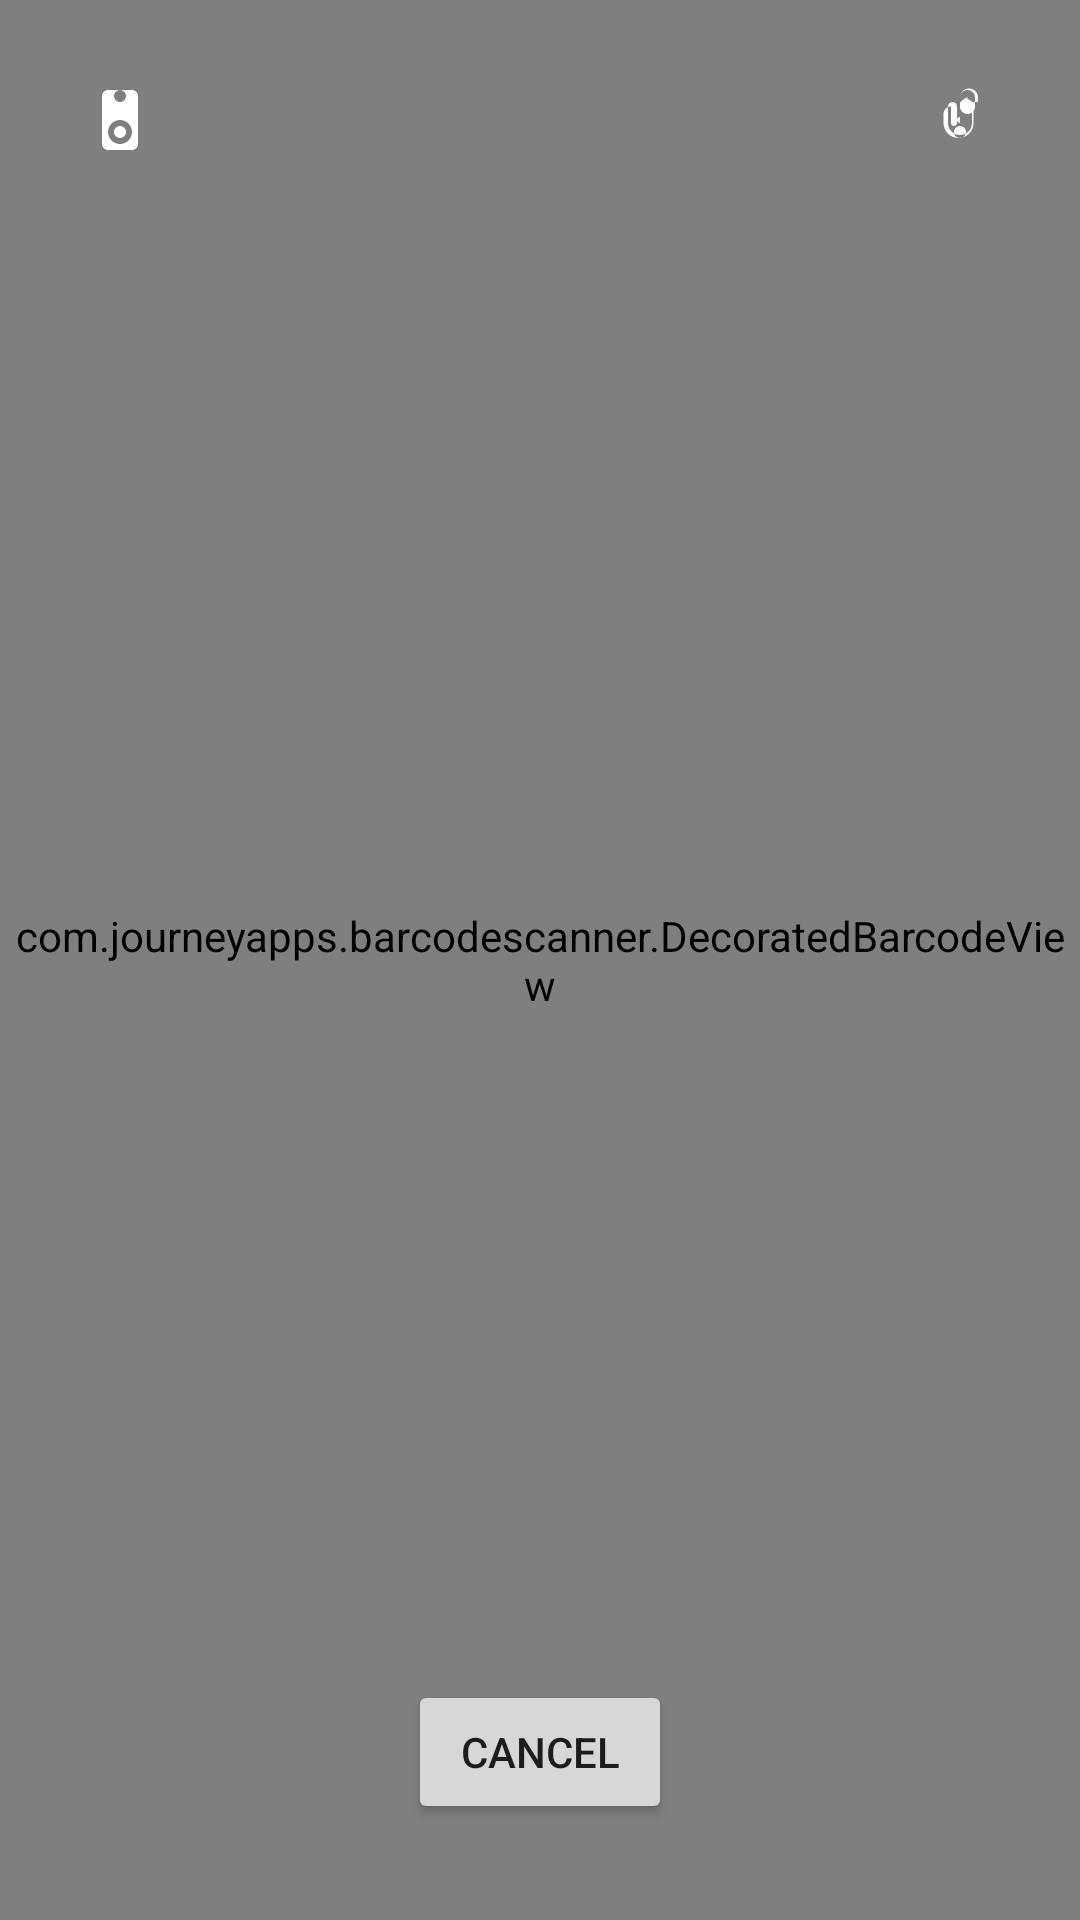

Android layout source for this screen:
<!-- AndroidManifest.xml: application theme Theme.ParkMate -->
<!-- res/layout/custom_scanner_layout.xml -->
<?xml version="1.0" encoding="utf-8"?>
<FrameLayout xmlns:android="http://schemas.android.com/apk/res/android"
    xmlns:app="http://schemas.android.com/apk/res-auto"
    android:layout_width="match_parent"
    android:layout_height="match_parent">

    <com.journeyapps.barcodescanner.DecoratedBarcodeView
        android:id="@+id/zxing_barcode_scanner"
        android:layout_width="match_parent"
        android:layout_height="match_parent"
        app:zxing_scanner_layout="@layout/zxing_capture" />

    <ImageButton
        android:id="@+id/switch_camera_button"
        android:layout_width="48dp"
        android:layout_height="48dp"
        android:layout_gravity="top|end"
        android:layout_margin="16dp"
        android:background="?attr/selectableItemBackgroundBorderless"
        android:src="@drawable/ic_switch_camera" />

    <ImageButton
        android:id="@+id/torch_button"
        android:layout_width="48dp"
        android:layout_height="48dp"
        android:layout_gravity="top|start"
        android:layout_margin="16dp"
        android:background="?attr/selectableItemBackgroundBorderless"
        android:src="@drawable/ic_torch" />

    <Button
        android:id="@+id/cancel_button"
        android:layout_width="wrap_content"
        android:layout_height="wrap_content"
        android:layout_gravity="bottom|center_horizontal"
        android:layout_marginBottom="32dp"
        android:text="Cancel" />

</FrameLayout>
<!-- resources referenced by this layout -->
<resources>
  <!-- drawable ic_switch_camera (drawable) -->
  <vector xmlns:android="http://schemas.android.com/apk/res/android"
      android:height="24dp"
      android:width="24dp"
      android:viewportWidth="24"
      android:viewportHeight="24">
      <path android:fillColor="#FFFFFF" android:pathData="M16,7.5V13c0,2.21 -1.79,4 -4,4s-4,-1.79 -4,-4V7.5c0,-0.83 0.67,-1.5 1.5,-1.5S11,6.67 11,7.5V13c0,0.55 -0.45,1 -1,1s-1,-0.45 -1,-1V7.5c-1.38,0 -2.5,1.12 -2.5,2.5V13c0,2.76 2.24,5 5,5s5,-2.24 5,-5V7.5c0,-1.38 -1.12,-2.5 -2.5,-2.5S12,6.12 12,7.5V13c-0.55,0 -1,-0.45 -1,-1s0.45,-1 1,-1V7.5c0.83,0 1.5,-0.67 1.5,-1.5S15.33,4.5 14.5,4.5s-1.5,0.67 -1.5,1.5V6h-1V4.5C12,3.12 13.12,2 14.5,2S17,3.12 17,4.5V6h1V4.5C18,2.83 16.67,1.5 15,1.5S12,2.83 12,4.5V7.5c0,1.38 1.12,2.5 2.5,2.5s2.5,-1.12 2.5,-2.5V6h-1v1.5zM12,18c-1.1,0 -2,-0.9 -2,-2s0.9,-2 2,-2 2,0.9 2,2 -0.9,2 -2,2z"/>
  </vector>
  <!-- drawable ic_torch (drawable) -->
  <vector xmlns:android="http://schemas.android.com/apk/res/android"
      android:width="24dp"
      android:height="24dp"
      android:viewportWidth="24"
      android:viewportHeight="24">
    <path
        android:fillColor="@android:color/white"
        android:pathData="M16,2H8C6.9,2 6,2.9 6,4v16c0,1.1 0.9,2 2,2h8c1.1,0 2,-0.9 2,-2V4c0,-1.1 -0.9,-2 -2,-2zM12,6c-1.1,0 -2,-0.9 -2,-2s0.9,-2 2,-2 2,0.9 2,2 -0.9,2 -2,2zM12,20c-2.21,0 -4,-1.79 -4,-4s1.79,-4 4,-4 4,1.79 4,4 -1.79,4 -4,4zM12,14c-1.1,0 -2,0.9 -2,2s0.9,2 2,2 2,-0.9 2,-2 -0.9,-2 -2,-2z"/>
  </vector>
  <style name="Theme.ParkMate" parent="Theme.MaterialComponents.DayNight.DarkActionBar">
          
          <item name="colorPrimary">@color/purple_500</item>
          <item name="colorPrimaryVariant">@color/purple_700</item>
          <item name="colorOnPrimary">@color/white</item>
          
          <item name="colorSecondary">@color/teal_200</item>
          <item name="colorSecondaryVariant">@color/teal_700</item>
          <item name="colorOnSecondary">@color/black</item>
          
          <item name="android:statusBarColor">?attr/colorPrimaryVariant</item>
          
      </style>
  <!-- not gathered from this repository: default colours our renderer supplied (Android Studio template values) -->
  <color name="purple_500">#FF6200EE</color>
  <color name="purple_700">#FF3700B3</color>
  <color name="teal_200">#FF03DAC5</color>
  <color name="teal_700">#FF018786</color>
  <color name="black">#FF000000</color>
  <color name="white">#FFFFFFFF</color>
</resources>
